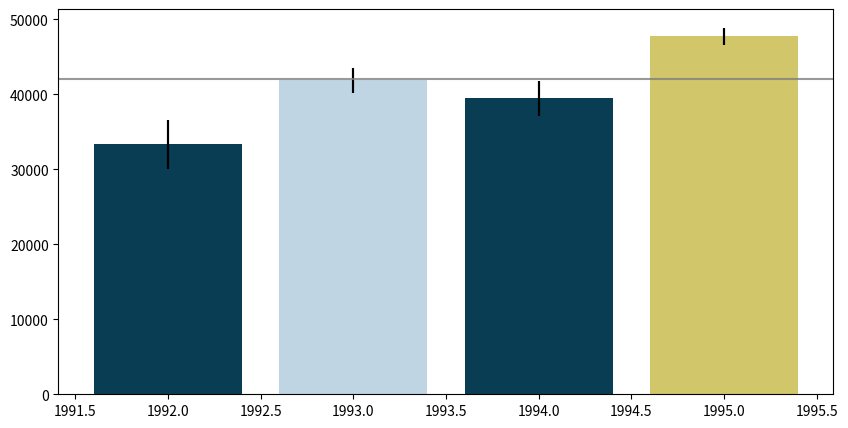

Source code (Python): (Note: this script raises an exception after producing the figure.)
# -*- coding: utf-8 -*-
"""
Created on Sat Mar 24 18:42:57 2018

[redacted]
"""

import pandas as pd
import numpy as np
import matplotlib.pyplot as plt
import matplotlib.colors as mcol
import matplotlib.cm as cm

np.random.seed(12345)

df = pd.DataFrame([np.random.normal(32000,200000,3650), 
                   np.random.normal(43000,100000,3650), 
                   np.random.normal(43500,140000,3650), 
                   np.random.normal(48000,70000,3650)], 
                    index=[1992,1993,1994,1995])

df = df.T

means = df.describe().loc['mean']
stds = df.describe().loc['std']
stes = stds / len(df) ** 0.5

fig = plt.figure(frameon=False, figsize=(10,5))
ax = fig.add_subplot(1,1,1)
bars = ax.bar(means.index, means, yerr=stes)

threshold = 42000

colormap = mcol.LinearSegmentedColormap.from_list("teal_range",
                                                  ['#032f3c', "w", "#FFDB58"])
cm_mappable = cm.ScalarMappable(cmap=colormap)
cm_mappable.set_array([])

parameters = []
for bar, ste in zip(bars, stes):
    height = bar.get_height()
    low_bound = height - ste
    high_bound = height + ste
    parameter = (high_bound - threshold) / (high_bound - low_bound)
    if parameter > 1:
        parameter = 1
    elif parameter < 0:
        parameter = 0
    parameters.append(parameter)
        
    
cm_mappable.to_rgba([0,1], alpha=0.8)

bars = ax.bar(means.index,
              means,
              yerr=stes,
              color=cm_mappable.to_rgba(parameters),
              alpha=0.8)

# Threshold Bar
ax.axhline(threshold, color='gray', alpha=0.8)

plt.colorbar(cm_mappable, alpha=0.8)

ax.xaxis.set_ticks(means.index)
plt.yticks(alpha=0.8)

fig.gca().set_title('Y = {}'.format(round(threshold, 0)))

def adjust_thresh(event):
    plt.cla()
    
    plt.figure(frameon=False)
    ax = fig.add_subplot(1,1,1)
    bars = ax.bar(means.index, means, yerr=stes)

    threshold = event.ydata

    colormap = mcol.LinearSegmentedColormap.from_list("teal_range",
                                                  ['#032f3c', "w", "#FFDB58"])
    cm_mappable = cm.ScalarMappable(cmap=colormap)
    cm_mappable.set_array([])

    parameters = []
    for bar, ste in zip(bars, stes):
        height = bar.get_height()
        low_bound = height - ste
        high_bound = height + ste
        parameter = (high_bound - threshold) / (high_bound - low_bound)
        if parameter > 1:
            parameter = 1
        elif parameter < 0:
            parameter = 0
        parameters.append(parameter)    

    cm_mappable.to_rgba([0,1], alpha=0.8)

    bars = ax.bar(means.index,
                  means,
                  yerr=stes,
                  color=cm_mappable.to_rgba(parameters),
                  alpha=0.8)

    # Threshold Bar
    ax.axhline(threshold, color='gray', alpha=0.8)
    plt.colorbar(cm_mappable, alpha=0.8)

    ax.xaxis.set_ticks(means.index)
    
    fig.gca().set_title('Y = {}'.format(round(threshold, 0)))
        
plt.gcf().canvas.mpl_connect('button_press_event', adjust_thresh)